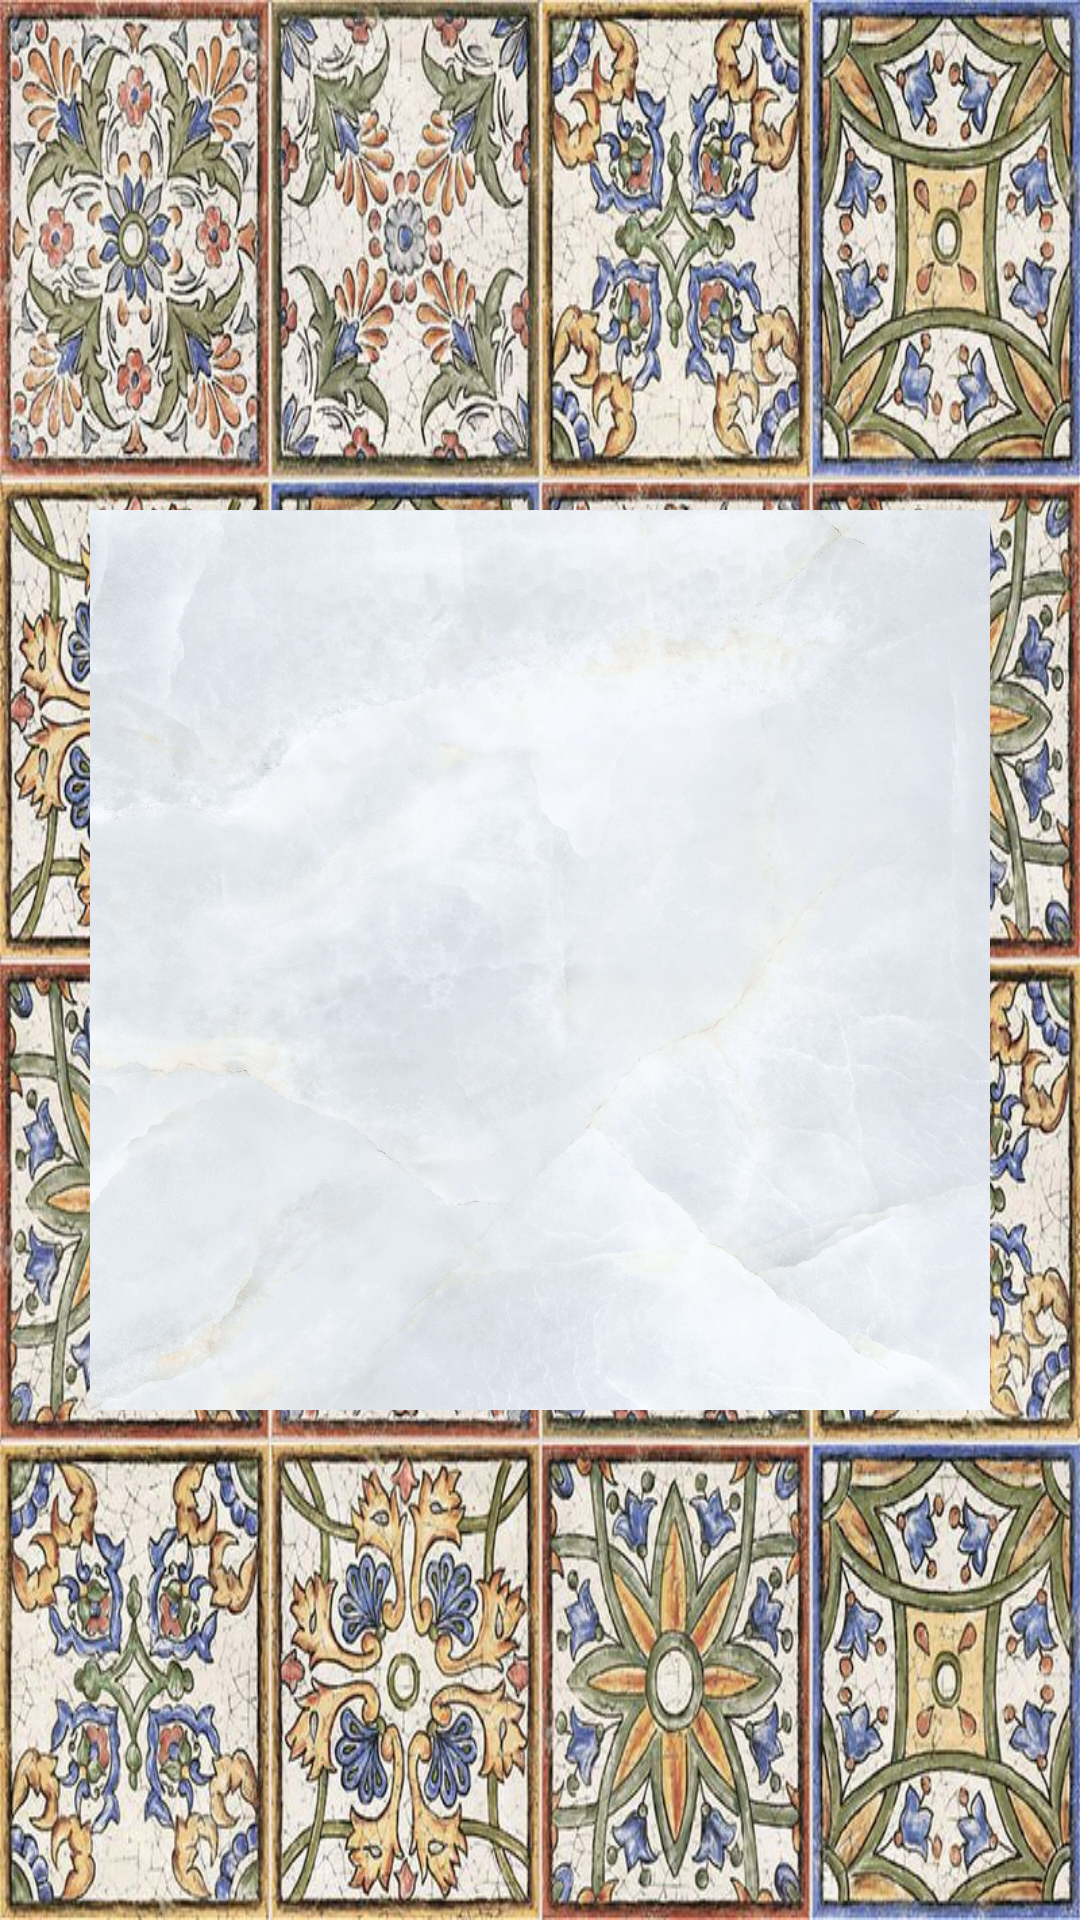

This screen was rendered from an Android layout file. Write that file and the resources it references.
<!-- AndroidManifest.xml: application theme Theme.TicTacToe -->
<!-- res/layout/activity_fifteen.xml -->
<?xml version="1.0" encoding="utf-8"?>
<LinearLayout xmlns:android="http://schemas.android.com/apk/res/android"
    xmlns:app="http://schemas.android.com/apk/res-auto"
    xmlns:tools="http://schemas.android.com/tools"
    android:layout_width="match_parent"
    android:layout_height="match_parent"
    android:background="@drawable/mr5"
    android:gravity="center"
    tools:context=".Fifteen">

    <GridView
        android:id="@+id/field"
        android:layout_width="300dp"
        android:layout_height="300dp"
        android:layout_gravity="center_vertical"
        android:background="@drawable/table15"
        android:gravity="center"
      />

</LinearLayout>
<!-- resources referenced by this layout -->
<resources>
  <!-- drawable mr5: jpg bitmap (drawable, 310759 bytes) -->
  <!-- drawable table15: jpg bitmap (drawable, 591474 bytes) -->
  <style name="Theme.TicTacToe" parent="Base.Theme.TicTacToe" />
  <style name="Base.Theme.TicTacToe" parent="Theme.AppCompat.Light.DarkActionBar">
          <item name="colorPrimary">@color/colorAccent</item>
          <item name="colorPrimaryDark">@color/colorPrimaryDark</item>
          <item name="colorAccent">#760589</item>
      </style>
  <color name="colorAccent">#B2D81B60</color>
  <color name="colorPrimaryDark">#00574B</color>
</resources>
